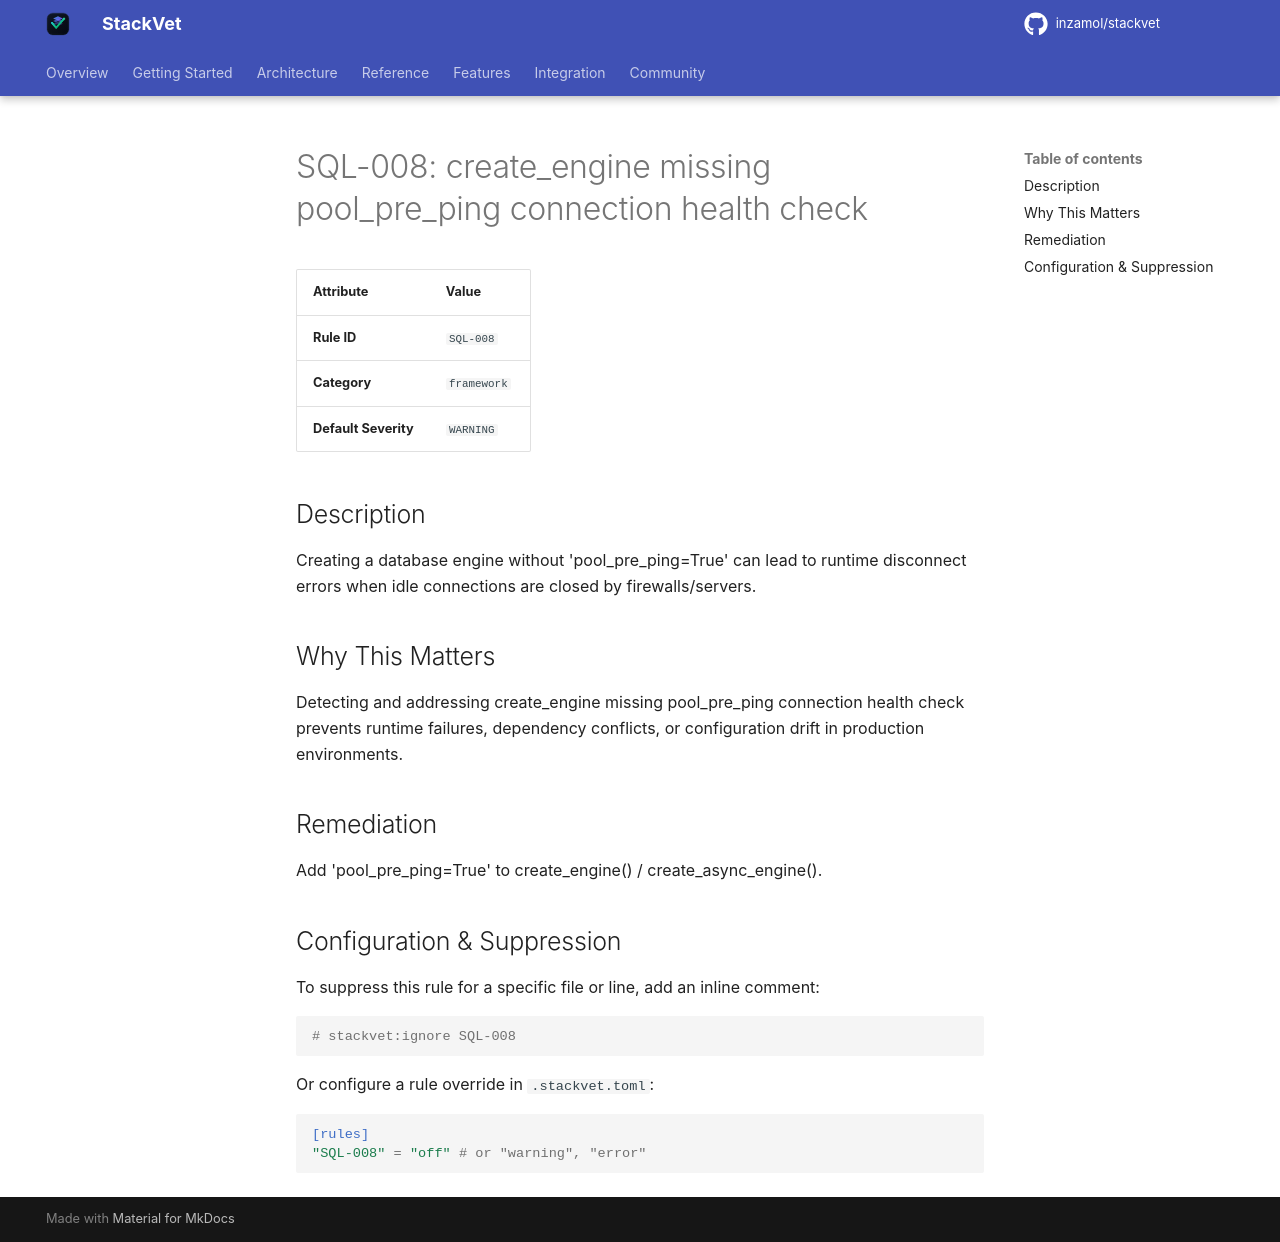

repository: inzamol/stackvet · page: rules/SQL-008/index.html · generator: mkdocs

# SQL-008: create_engine missing pool_pre_ping connection health check

| Attribute | Value |
|-----------|-------|
| **Rule ID** | `SQL-008` |
| **Category** | `framework` |
| **Default Severity** | `WARNING` |

## Description
Creating a database engine without 'pool_pre_ping=True' can lead to runtime disconnect errors when idle connections are closed by firewalls/servers.

## Why This Matters
Detecting and addressing create_engine missing pool_pre_ping connection health check prevents runtime failures, dependency conflicts, or configuration drift in production environments.

## Remediation
Add 'pool_pre_ping=True' to create_engine() / create_async_engine().

## Configuration & Suppression
To suppress this rule for a specific file or line, add an inline comment:

```python
# stackvet:ignore SQL-008
```

Or configure a rule override in `.stackvet.toml`:

```toml
[rules]
"SQL-008" = "off" # or "warning", "error"
```
